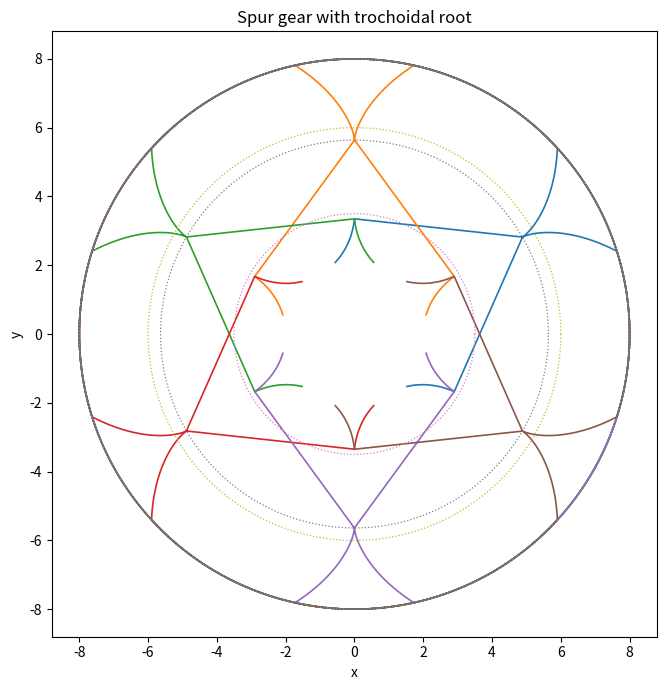

Source code (Python):
#!/usr/bin/env python3
# Spur gear 2D outline with trochoidal root (robust).
# deps: numpy, matplotlib

import numpy as np
import matplotlib.pyplot as plt

# ----------------------------
# Params (edit these)
# ----------------------------
z       = 6                # tooth count
m       = 2.0               # module
alpha   = np.deg2rad(20.0)  # pressure angle
rho_f   = 0.40*m            # rack/shaper tip radius
# radii (ISO-ish)
rp = m*z/2.0
rb = rp*np.cos(alpha)
ra = rp + m
rd = max(rp - 1.25*m, 1e-3)

# ----------------------------
# Helpers
# ----------------------------
def rot2d(t):
    c, s = np.cos(t), np.sin(t)
    return np.array([[c,-s],[s,c]])

def involute_xy(rb, t):
    ct, st = np.cos(t), np.sin(t)
    return rb*(ct + t*st), rb*(st - t*ct)

def involute_t_for_radius(rb, R):
    T = np.linspace(0, 2.8, 7000)
    x, y = involute_xy(rb, T)
    r = np.hypot(x, y)
    return np.interp(R, r, T) if np.any(r >= R) else T[-1]

def arc_between_on_radius(R, p1, p2, steps=160):
    th1, th2 = np.arctan2(p1[1], p1[0]), np.arctan2(p2[1], p2[0])
    while th2 <= th1: th2 += 2*np.pi
    th = np.linspace(th1, th2, steps)
    return R*np.cos(th), R*np.sin(th)

def rotate_poly(x, y, theta):
    XY = rot2d(theta) @ np.vstack([x, y])
    return XY[0], XY[1]

def nearest_join(x1, y1, x2, y2):
    if len(x1)==0 or len(x2)==0:
        raise ValueError("nearest_join: empty curve")
    i_best=j_best=0; d2_best=1e99
    step=max(1,len(x1)//1000)
    for i in range(0,len(x1),step):
        dx=x2-x1[i]; dy=y2-y1[i]
        j = np.argmin(dx*dx + dy*dy)
        d2 = (x2[j]-x1[i])**2 + (y2[j]-y1[i])**2
        if d2<d2_best: d2_best,i_best,j_best=d2,i,j
    return i_best,j_best,np.sqrt(d2_best)

# ----------------------------
# 1) Involute flank (one side)
# ----------------------------
t_add = involute_t_for_radius(rb, ra)
tv = np.linspace(0, max(1e-6,t_add), 3000)
xi, yi = involute_xy(rb, tv)
ri = np.hypot(xi, yi)
mask_invo = (ri >= rd*0.85) & (ri <= ra*1.01)
xi, yi = xi[mask_invo], yi[mask_invo]

# ----------------------------
# 2) Trochoidal root: sweep cutter tip circle, keep lower envelope
# Robust binning by polar angle, with auto-relax + fallback.
# ----------------------------
tooth_angle = 2*np.pi/z
half_tooth  = tooth_angle/2
def build_trochoid(theta_span_mult=1.6, sector_factor=0.95, phis=361, thetas=1400):
    TH = np.linspace(-theta_span_mult*tooth_angle/2,
                      theta_span_mult*tooth_angle/2, thetas)
    PH = np.linspace(0, 2*np.pi, phis)

    Xc=[]; Yc=[]
    for th in TH:
        dx = rp*th
        C_r = np.array([dx, -(m + rho_f)])      # center under pitch by m+rho
        C_g = rot2d(-th) @ C_r                  # into gear coords
        xC = C_g[0] + rho_f*np.cos(PH)
        yC = C_g[1] + rho_f*np.sin(PH)
        Xc.append(xC); Yc.append(yC)

    Xc = np.concatenate(Xc); Yc = np.concatenate(Yc)
    rC = np.hypot(Xc, Yc)

    # radius window: near root up to a bit over base
    mask_r = (rC >= 0.15*rd) & (rC <= 1.25*rb)
    Xc, Yc, rC = Xc[mask_r], Yc[mask_r], rC[mask_r]
    if Xc.size==0: return np.array([]), np.array([])

    ang = np.arctan2(Yc, Xc)
    # gate around tooth space centered at 0 (after later centering by half-tooth)
    sector = np.abs(ang) < (sector_factor*half_tooth)
    Xc, Yc, rC, ang = Xc[sector], Yc[sector], rC[sector], ang[sector]
    if Xc.size==0: return np.array([]), np.array([])

    # bin by angle; pick min radius per bin
    nbins = 600
    edges = np.linspace(-sector_factor*half_tooth, sector_factor*half_tooth, nbins+1)
    idx = np.digitize(ang, edges) - 1
    tx=[]; ty=[]
    for b in range(nbins):
        sel = (idx==b)
        if not np.any(sel): continue
        j = np.argmin(rC[sel])
        tx.append(Xc[sel][j]); ty.append(Yc[sel][j])
    tx = np.array(tx); ty = np.array(ty)
    # ensure monotone by angle
    order = np.argsort(np.arctan2(ty, tx))
    return tx[order], ty[order]

# try strict → relax → wide-open; finally fallback to a small arc
tro_x, tro_y = build_trochoid(1.6, 0.95, 361, 1400)
if tro_x.size==0:
    tro_x, tro_y = build_trochoid(2.0, 1.2, 361, 2200)
if tro_x.size==0:
    tro_x, tro_y = build_trochoid(2.5, 2.5, 721, 3000)

fallback_arc = False
if tro_x.size==0:
    # last-resort: approximate root with small circular arc (still produces a valid outline)
    th = np.linspace(-0.8*half_tooth, 0.8*half_tooth, 80)
    tro_x = rd*np.cos(th); tro_y = rd*np.sin(th)
    fallback_arc = True

# ----------------------------
# 3) Splice trochoid ↔ involute
# ----------------------------
ii, jj, djoin = nearest_join(xi, yi, tro_x, tro_y)
x_flank = np.concatenate([tro_x[:jj+1], xi[ii:]])
y_flank = np.concatenate([tro_y[:jj+1], yi[ii:]])

# ----------------------------
# 4) Build full tooth (mirror, rotate, close with addendum)
# ----------------------------
Rhalf = rot2d(half_tooth)
left  = Rhalf @ np.vstack([ x_flank,  y_flank])
right = Rhalf @ np.vstack([ x_flank, -y_flank])

pL = left[:, -1]; pR = right[:, -1]
xtop, ytop = arc_between_on_radius(ra, pL, pR, steps=180)

x_tooth = np.concatenate([left[0], xtop, right[0][::-1]])
y_tooth = np.concatenate([left[1], ytop, right[1][::-1]])

# ----------------------------
# 5) Pattern and plot
# ----------------------------
plt.figure(figsize=(7,7))
tooth_angle = 2*np.pi/z
for k in range(z):
    xr, yr = rotate_poly(x_tooth, y_tooth, k*tooth_angle)
    plt.plot(xr, yr, linewidth=1.2)

th = np.linspace(0, 2*np.pi, 800)
for r in [rd, rb, rp, ra]:
    plt.plot(r*np.cos(th), r*np.sin(th), linestyle=':', linewidth=0.9)

plt.gca().set_aspect('equal', adjustable='box')
ttl = "Spur gear with trochoidal root"
if fallback_arc: ttl += " (fallback arc at root)"
plt.title(ttl)
plt.xlabel("x"); plt.ylabel("y")
plt.tight_layout()
plt.show()

print(f"Join error (trochoid ↔ involute) ≈ {djoin:.3e} units;  trochoid_fallback={fallback_arc}")
